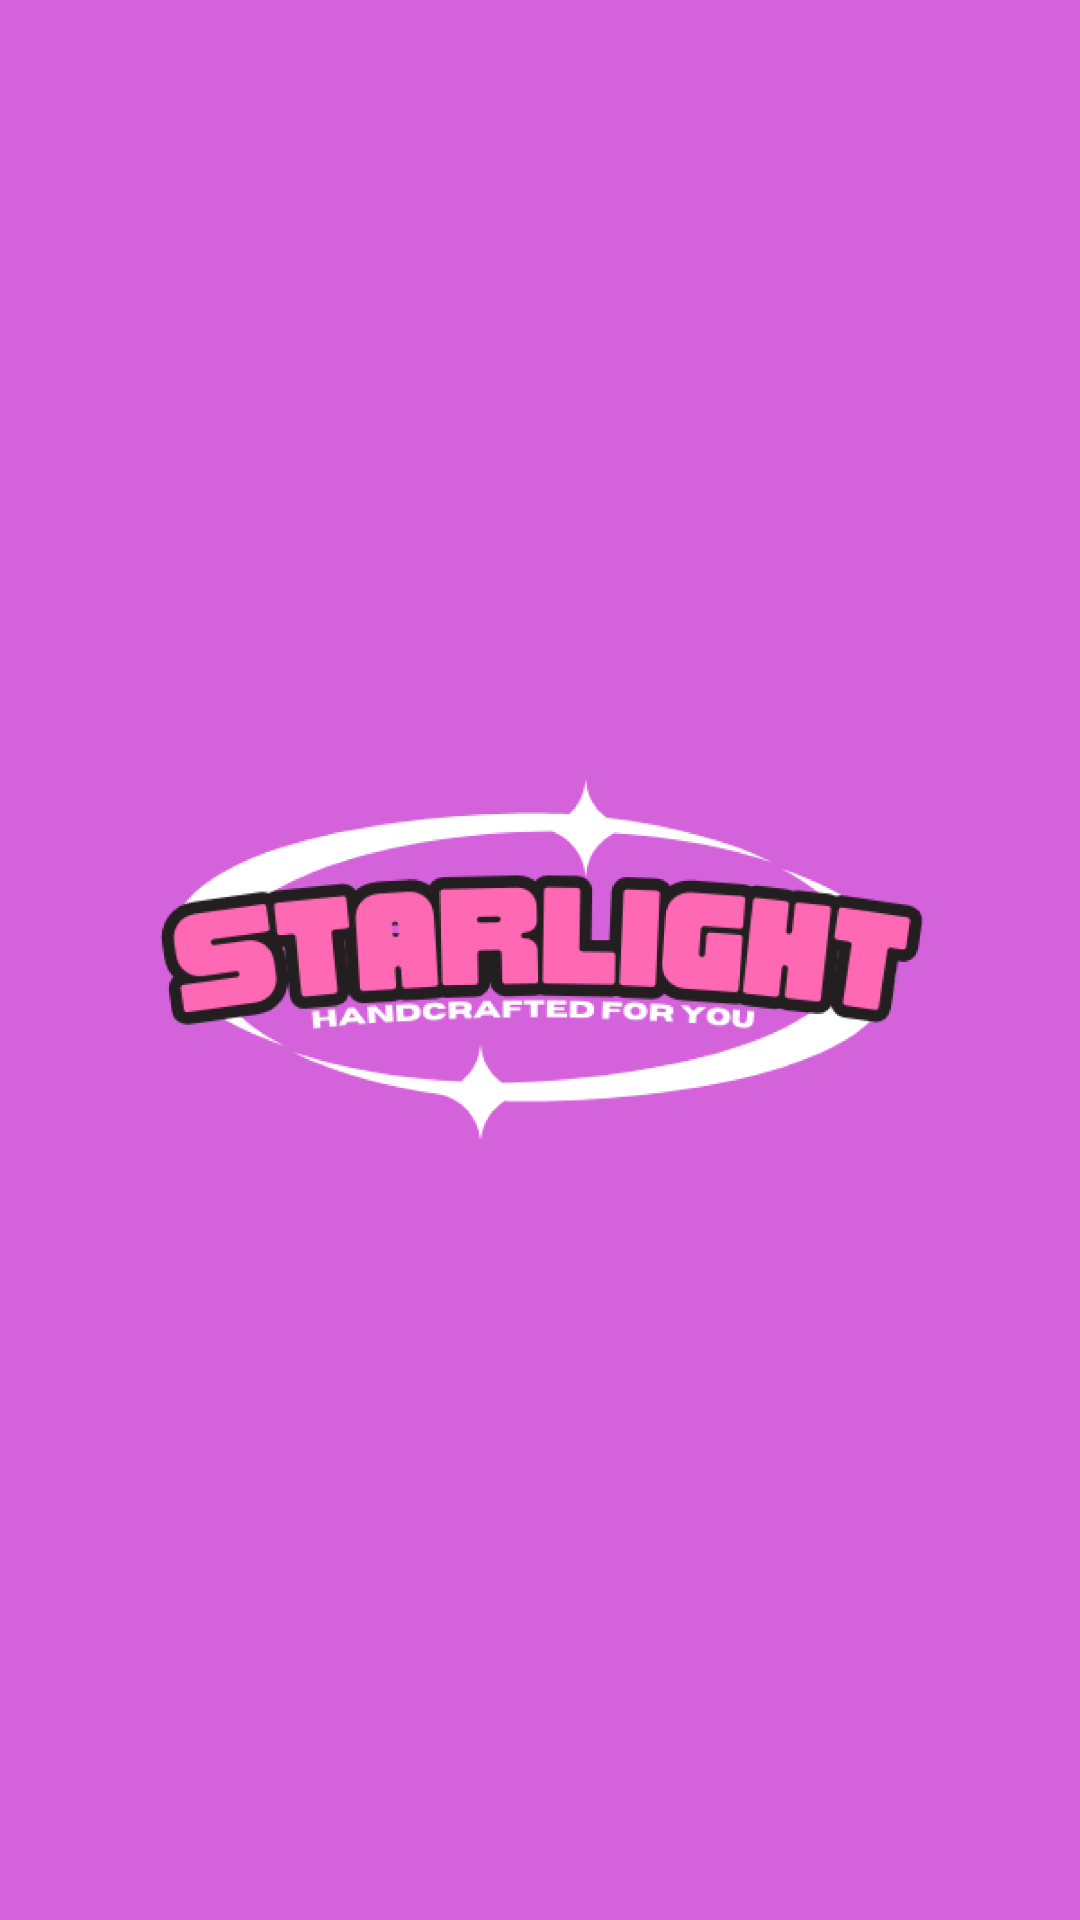

This screen was rendered from an Android layout file. Write that file and the resources it references.
<!-- AndroidManifest.xml: application theme Theme.Shopping -->
<!-- res/layout/activity_splash_screen.xml -->
<?xml version="1.0" encoding="utf-8"?>
<RelativeLayout xmlns:android="http://schemas.android.com/apk/res/android"
    xmlns:tools="http://schemas.android.com/tools"
    android:layout_width="match_parent"
    android:layout_height="match_parent"
    tools:context=".activity.SplashScreenActivity"
    android:background="#d462da">

    <ImageView
        android:id="@+id/img_shop"
        android:layout_width="300dp"
        android:layout_height="match_parent"
        android:layout_centerInParent="true"
        android:src="@drawable/ic_app"/>

</RelativeLayout>
<!-- resources referenced by this layout -->
<resources>
  <!-- drawable ic_app: png bitmap (drawable-v24, 111198 bytes) -->
  <style name="Theme.Shopping" parent="Base.Theme.Shopping">
          <item name="colorPrimary">#FF3191</item>
      </style>
  <style name="Base.Theme.Shopping" parent="Theme.Material3.DayNight.NoActionBar">
          
          
      </style>
</resources>
